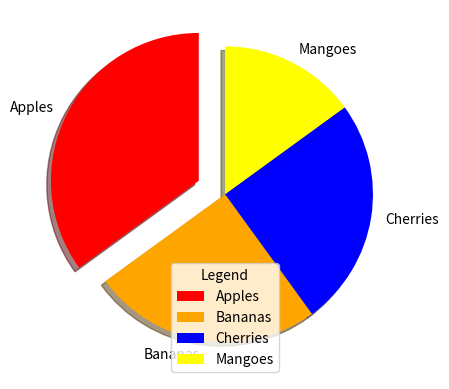

Source code (Python):
import matplotlib.pyplot as plt
import numpy as np

y = np.array([35,25,25,15])
my_labels = ["Apples" , "Bananas" , "Cherries" , "Mangoes"]
my_explode = [0.2,0,0,0]
my_colors = ["red","orange","blue","yellow"]

plt.pie(y, labels = my_labels,startangle=90,explode = my_explode , shadow=True , colors=my_colors )
plt.legend(title="Legend")
plt.show()